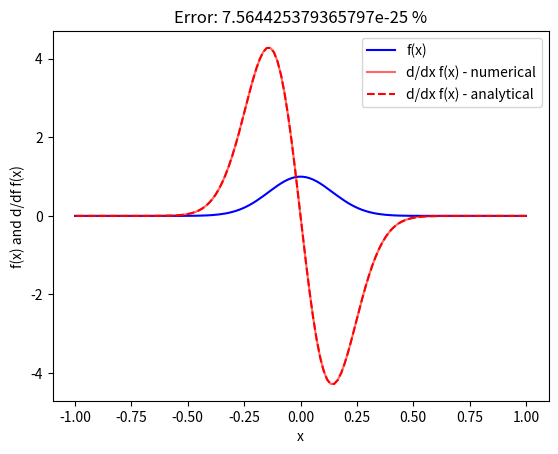

Reproduce this figure in Python.
# -*- coding: utf-8 -*-
"""
Created on Sat Feb  6 22:24:26 2016

[redacted]
"""
# This is a configuration step for the exercise. Please run it before calculating the derivative!
import numpy as np
import matplotlib.pyplot as plt

# Function for setting up the Chebyshev derivative matrix
def get_cheby_matrix(nx):
    cx = np.zeros(nx+1)
    x = np.zeros(nx+1)
    for ix in range(0,nx+1):
        x[ix] = np.cos(np.pi * ix / nx)
   
    cx[0] = 2.
    cx[nx] = 2.
    cx[1:nx] = 1.
   
    D = np.zeros((nx+1,nx+1))
    for i in range(0, nx+1):
        for j in range(0, nx+1):
            if i==j and i!=0 and i!=nx:
                D[i,i]=-x[i]/(2.0*(1.0-x[i]*x[i]))
            else:
                D[i,j]=(cx[i]*(-1)**(i+j))/(cx[j]*(x[i]-x[j]))
  
    D[0,0] = (2.*nx**2+1.)/6.
    D[nx,nx] = -D[0,0]
    return D  
    



# Initialize arbitrary test function on Chebyshev collocation points
nx = 199     # Number of grid points
x = np.zeros(nx+1)
for ix in range(0,nx+1):
    x[ix] = np.cos(ix * np.pi / nx) 
dxmin = min(abs(np.diff(x)))
dxmax = max(abs(np.diff(x)))

# Function example: Gaussian
# Width of Gaussian
s = .2
# Gaussian function (modify!)
f = np.exp(-1/s**2 * x**2)
# Analytical derivative
df_ana = -2/s**2 * x * np.exp(-1/s**2 * x**2)


# Calculate numerical derivative using differentiation matrix
# Initialize differentiation matrix
D = get_cheby_matrix(nx)
df_num = D @ f

# Calculate error between analytical and numerical solution
err = np.sum((df_num - df_ana)**2) / np.sum(df_ana**2) * 100


# Plot analytical and numerical result
plt.plot(x,f,'b',label='f(x)')
plt.plot(x,df_num,'r',label='d/dx f(x) - numerical',alpha=0.6)
plt.plot(x,df_ana,'r--',label='d/dx f(x) - analytical')
plt.xlabel('x')
plt.ylabel('f(x) and d/df f(x)')
plt.title('Error: %s %%'%err)
plt.legend(loc='upper right')
plt.show()